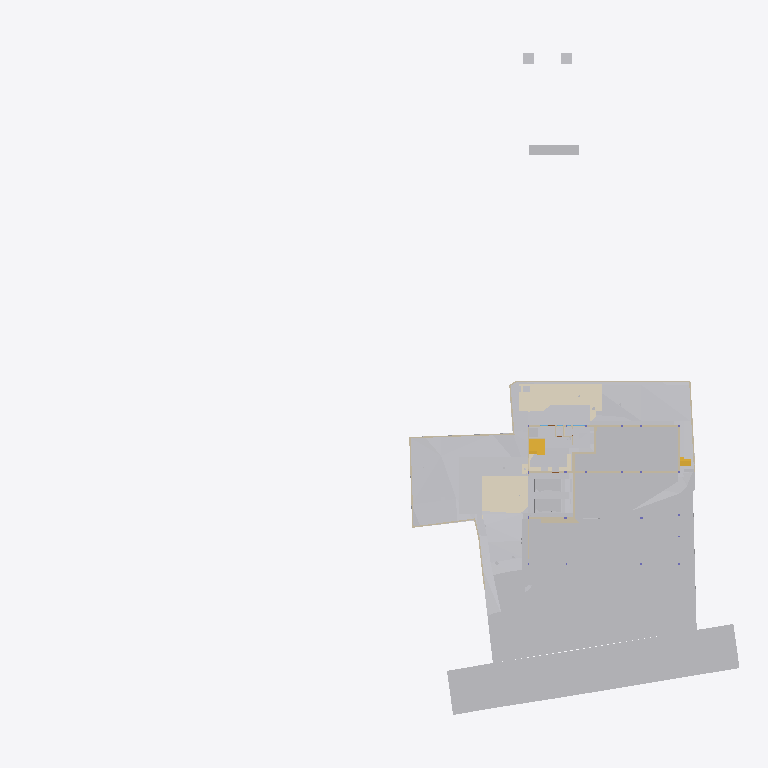
Plan cut of the same IFC building model at storey 'GF' (level -2.65 m, cut at -1.25 m), seen from above with north up, elements coloured by IFC class (only those large enough to see are counted): 27 other elements (light grey), 24 walls (beige), 6 coverings (cream), 3 stair flights (yellow). Cut surfaces are drawn darker.
Extent 96.7 m × 90.0 m × 138.5 m (x, y, z). Storeys (12): Footing at -3.50 m; Site at -2.70 m; GF at -2.65 m; FF Lvl at 0.00 m; Plumbing at 0.00 m; Electrical at 0.00 m; Areacalc at 0.00 m; FF at 0.45 m; FF Lintel at 3.15 m; schedule at 3.50 m; SF at 3.65 m; Terrace at 5.00 m. Elements (961): 134 IfcBeam, 93 IfcCovering, 85 IfcWall, 68 IfcSwitchingDevice, 64 IfcPipeSegment, 56 IfcSlab, 43 IfcLightFixture, 41 IfcColumn, 41 IfcDoor, 39 IfcFurniture, 36 IfcWindow, 31 IfcEarthworksCut.

HEADER;
FILE_DESCRIPTION(('ViewDefinition [CoordinationView]'),'2;1');
FILE_NAME('Manilal.ifc','2025-08-12T18:28:58+05:30',(),(),'IfcOpenShell 0.8.3-post1','Bonsai 0.8.3-post1','');
FILE_SCHEMA(('IFC4X3'));
ENDSEC;
DATA;
#1480=IFCPROJECT('2TuuvCHJz54PsFPcraEbH$',$,'My Project',$,$,$,$,(#3,#128),#1481);
#3305=IFCSITE('0lpfVeOW52QfroqLYyHNY2',$,'My Site',$,$,#26,$,$,$,$,$,$,$,$);
#3313=IFCBUILDING('0MzaWOaS178x5FMqOflU3C',$,'My Building',$,$,#25,$,$,$,$,$,$);
#2081=IFCBUILDINGSTOREY('09kFoqoxrCvB1_fcEsMZsQ',$,'FF',$,$,#217,$,$,$,$);
#2986=IFCBUILDINGSTOREY('0zoFHJ9PnFW80M$mIVDQW3',$,'GF',$,$,#559675,$,$,$,$);
#17145=IFCBUILDINGSTOREY('0MckaoTknA3edZMUNhTyAK',$,'SF',$,$,#17254,$,$,$,$);
#20035=IFCBUILDINGSTOREY('3LpnsPikv4mRTBpfC3WQtx',$,'FF Lvl',$,$,#20051,$,$,$,$);
#23582=IFCBUILDINGSTOREY('0DtUgpQ1b6nBmkLmvc_ehu',$,'FF Lintel',$,$,#23767,$,$,$,$);
#459032=IFCBUILDINGSTOREY('2nxT8wHGnDX9t8LjuK$yoz',$,'Footing',$,$,#459177,$,$,$,$);
#482732=IFCBUILDINGSTOREY('0qJiDzySr4lhgisX7t8beM',$,'Site',$,$,#482753,$,$,$,$);
#485569=IFCBUILDINGSTOREY('33UZQ2TSvAg8IY4x5QCp2i',$,'schedule',$,$,#490135,$,$,$,$);
#507278=IFCBUILDINGSTOREY('0fi$VcvNr0Zu6wnPuK6jDB',$,'Plumbing',$,$,#507299,$,$,$,$);
#531643=IFCBUILDINGSTOREY('2JRfeNnUP7R92jcKtKmwj5',$,'Electrical',$,$,#531659,$,$,$,$);
#552261=IFCBUILDINGSTOREY('3JrIAq4xL0avIQ8pEnV5X6',$,'Areacalc',$,$,#552277,$,$,$,$);
#564852=IFCBUILDINGSTOREY('2oUibsQsXAPxeAaTU5dGGW',$,'Terrace',$,$,#564873,$,$,$,$);
#550097=IFCGEOGRAPHICELEMENT('3hzKcHmG15MBT$Lf89GHXN',$,'PureSite',$,$,#560045,#550264,$,.TERRAIN.);
#506523=IFCGEOGRAPHICELEMENT('20M0x6_hv1D8u5ftoKpVy3',$,'Road',$,$,#536372,#506537,$,.TERRAIN.);
#562401=IFCEARTHWORKSFILL('1xT4$PaqnDAhGXmfddmx$8',$,'Cube',$,$,#563463,#562430,$,.SLOPEFILL.);
#562378=IFCEARTHWORKSFILL('263qwxfur0Rg9ySw9RIZCG',$,'Cube',$,$,#563458,#562400,$,.SLOPEFILL.);
#557388=IFCEARTHWORKSCUT('2Q_BpVgoH5UP4ov3lAq_Nd',$,'Cut',$,$,#557373,#557387,$,.BASE_EXCAVATION.);
#562352=IFCEARTHWORKSFILL('3O_GobqT1E4v3eEFWom1zq',$,'Cube',$,$,#564334,#562377,$,.SLOPEFILL.);
#557336=IFCEARTHWORKSCUT('3NfQzW2p90kemh8IGcUxhf',$,'roader',$,$,#557183,#557335,$,.PAVEMENTMILLING.);
#557360=IFCEARTHWORKSCUT('2x49TXK193K9MJc3CK9x_n',$,'Cut',$,$,#557348,#557359,$,.BASE_EXCAVATION.);
#557170=IFCEARTHWORKSCUT('1orBtrQ6r9QBXstUuMTyak',$,'Cut',$,$,#557157,#557169,$,.BASE_EXCAVATION.);
#596568=IFCCOVERING('07ka7WgDv0nO2Dwi6RpJJI',$,'Covering',$,$,#596599,#596584,$,$);
#596531=IFCCOVERING('03Ox3hl4j9nvRXKoGSaXGU',$,'Covering',$,$,#596567,#596547,$,$);
#557636=IFCEARTHWORKSCUT('0lv4XU7zX8PPDYPdO7aOdg',$,'Cut',$,$,#557624,#557635,$,.BASE_EXCAVATION.);
#557121=IFCGEOGRAPHICELEMENT('1mqx3WFMb0_xZzgY5_pKpf',$,'Site',$,$,#558011,#557120,$,.TERRAIN.);
#557611=IFCEARTHWORKSCUT('3NGXkKzmP9mwmT7XBm4eTA',$,'Cut',$,$,#557599,#557610,$,.BASE_EXCAVATION.);
#19398=IFCVEHICLE('0rzGDxo0H1CRYsT$ARQpVS',$,'Vehicle',$,$,#559680,#19411,$,$);
#93186=IFCVEHICLE('09kCGSf$LDBwv0agp2PRhM',$,'Vehicle',$,$,#559685,#93199,$,$);
#557415=IFCEARTHWORKSCUT('01J8VwQ8f08gmXDrlhIlzq',$,'Cut',$,$,#557401,#557414,$,.BASE_EXCAVATION.);
#557536=IFCEARTHWORKSCUT('3P_ZVV06j60u6$ptV0zgAt',$,'Cut',$,$,#557524,#557535,$,.BASE_EXCAVATION.);
#557561=IFCEARTHWORKSCUT('3XBGdyU2D9MeN3q92cqay6',$,'Cut',$,$,#557549,#557560,$,.BASE_EXCAVATION.);
#557993=IFCEARTHWORKSCUT('3BmSG7kdb5efpA6FN0Vb4n',$,'Cut',$,$,#557981,#557992,$,.BASE_EXCAVATION.);
#229124=IFCWALL('3MfSYaOiTA4AjSKpPvRhyi',$,'Wall',$,$,#573561,#229135,$,$);
#557586=IFCEARTHWORKSCUT('1t$VJ4$o90evgf8hngEw3O',$,'Cut',$,$,#557574,#557585,$,.BASE_EXCAVATION.);
#473463=IFCWALL('1GppCG6LrDywOQqWlDzPYg',$,'Wall',$,$,#501941,#473474,$,$);
#28186=IFCWALL('2UlyJbGOL47vem9W3W5T7b',$,'Wall',$,$,#573596,#28197,$,$);
#330316=IFCSTAIRFLIGHT('0zdXW$cUL1CfQYZEU8WTCw',$,'StairFlight.001',$,$,#572511,#572668,$,5,4,0.181400012969971,0.100000001490116,.STRAIGHT.);
#557144=IFCEARTHWORKSCUT('3qSRQGu4LBQwY_0nsq1Dm5',$,'Cut',$,$,#557133,#557143,$,.BASE_EXCAVATION.);
#557660=IFCEARTHWORKSCUT('2v1khSIBb6kei0EyPD83zy',$,'Cut',$,$,#557649,#557659,$,.BASE_EXCAVATION.);
#51049=IFCSTAIRFLIGHT('0QDG9AXQX0PgjOZTZBSSJQ',$,'StairFlight',$,$,#559710,#51062,$,12,11,0.183333337306976,0.150000005960464,.STRAIGHT.);
#214630=IFCWALL('1v3BeDslv3W8LfR3WiqTEd',$,'Wall',$,$,#573616,#214641,$,$);
#395961=IFCWALL('2oTy5UOG136OtM3IP_qiPs',$,'Wall',$,$,#573551,#395972,$,$);
#563932=IFCWALL('1nZl9Had17LxZysm$__xHG',$,'Wall',$,$,#564007,#563956,$,$);
#594201=IFCCOVERING('3M_IR1CND58RzQlgTXES$a',$,'Covering',$,$,#594236,#594217,$,$);
#562532=IFCWALL('0msRIByXvC$he7rVGCBgK$',$,'Wall',$,$,#562594,#562556,$,$);
#14810=IFCWALL('1YbjuILpv4AxLe7Ucp54z8',$,'Wall',$,$,#501924,#14821,$,$);
#472189=IFCWALL('04IL2Uoxz3QwDoYYrUEYCu',$,'Wall',$,$,#558835,#472200,$,$);
#469076=IFCSTAIRFLIGHT('3akbHycZ93yR_8u_wyKIcq',$,'StairFlight',$,$,#563468,#469166,$,10,9,0.175,0.300000011920929,.STRAIGHT.);
#14894=IFCWALL('3LM7Pm6Iv8$Bf3kD16vEYX',$,'Wall',$,$,#501868,#14905,$,$);
#557968=IFCEARTHWORKSCUT('08D7EzEO5EDf77PNZj4fIk',$,'Cut',$,$,#557951,#557967,$,.BASE_EXCAVATION.);
#27353=IFCWALL('2Y2Bm57Cb8Exxz7st0aRUc',$,'Wall',$,$,#573611,#27364,$,$);
#606259=IFCTRANSPORTELEMENT('1lIwF9RXDBlxGhBHYvHlMS',$,'TransportElement',$,$,#606278,#606268,$,$);
#170412=IFCWALL('02QSUeXF96zws6rSEwOtxB',$,'Wall',$,$,#471821,#170423,$,$);
#171459=IFCFURNITURE('2eCSdMrzH5F8FKRq_Kat7X',$,'Furniture',$,$,#559705,#171491,$,$);
#27060=IFCWALL('10l$0x7lzBbBMMGF1qxI0s',$,'Wall',$,$,#573591,#27071,$,$);
#30905=IFCWALL('0J9S4Srlb1MOsgNvH90_Ni',$,'Wall',$,$,#559760,#30916,$,$);
#28224=IFCWALL('10RvTK_K97Xg3Zon6pJwxP',$,'Wall',$,$,#573601,#28235,$,$);
#594237=IFCCOVERING('0MEfGn_p91mgQnywAbL9$E',$,'Covering',$,$,#594272,#594253,$,$);
#557685=IFCEARTHWORKSCUT('1$p4eSUvT2WBuIfwXj1KUy',$,'Cut',$,$,#557673,#557684,$,.BASE_EXCAVATION.);
#567741=IFCCOVERING('27txxw6h131AM6UMtb2w5p',$,'Covering',$,$,#568001,#567757,$,$);
#101546=IFCWALL('0Rf_6ET3jB1A$TE_PSB8cB',$,'Wall',$,$,#471955,#101557,$,$);
#535887=IFCCOVERING('3erdxtYOTF6hsIy9z_3VeT',$,'Covering',$,$,#559935,#535898,$,$);
#558721=IFCWALL('29eB4gRmj6VxEEGsWe_dsJ',$,'Wall',$,$,#561465,#558741,$,$);
#496302=IFCWALL('1skRZA3gDArPLyHJ1xBWOA',$,'Wall',$,$,#559855,#496313,$,$);
#29467=IFCWALL('2U66_ERPrD$A$2PTOc1bPA',$,'Wall',$,$,#559735,#29478,$,$);
#322899=IFCWALL('301zTpBY56QRbhbSgqyTtD',$,'Wall',$,$,#471924,#322910,$,$);
#567707=IFCUNITARYEQUIPMENT('0HCdZ8P3P4TOU$eGOCNYuA',$,'UnitaryEquipment',$,$,#567726,#567716,$,$);
#567727=IFCUNITARYEQUIPMENT('1P6lCedvD5Xger8vGxUADY',$,'UnitaryEquipment',$,$,#567996,#567740,$,$);
#475030=IFCWALL('0P8jPYbMTBahN2mQMeo_4L',$,'Wall',$,$,#475078,#475041,$,$);
#562431=IFCWALL('2pPhWQyz9C5RZog36Xg9Y4',$,'Wall',$,$,#562503,#562451,$,$);
#558601=IFCWALL('1DUlEkwFj7lgw_DTXtuVee',$,'Wall',$,$,#558720,#558621,$,$);
#322727=IFCWALL('0NXfgi9BT5$x6dqiz38cKQ',$,'Wall',$,$,#559930,#322738,$,$);
ENDSEC;
